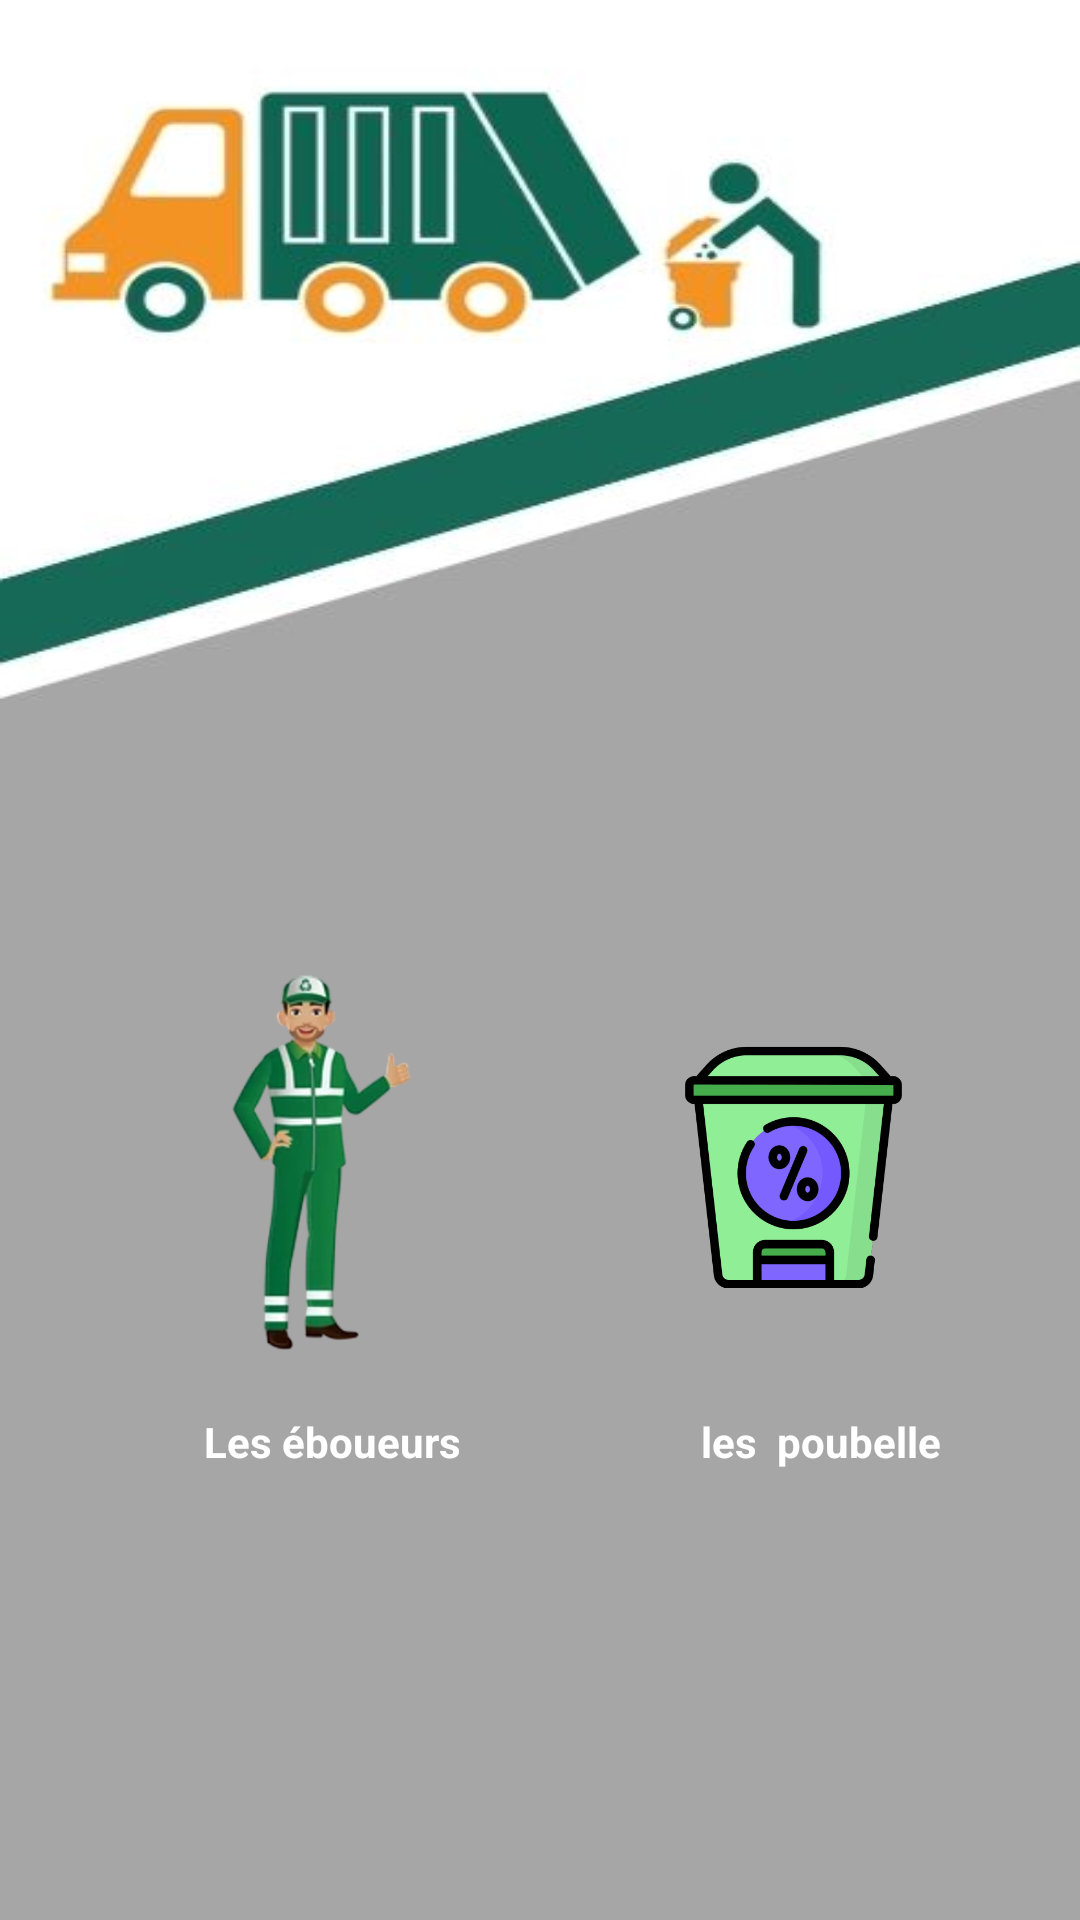

This screen was rendered from an Android layout file. Write that file and the resources it references.
<!-- AndroidManifest.xml: activity theme Theme.AppCompat.DayNight.NoActionBar -->
<!-- res/layout/activity_home.xml -->
<?xml version="1.0" encoding="utf-8"?>
<androidx.constraintlayout.widget.ConstraintLayout xmlns:android="http://schemas.android.com/apk/res/android"
    xmlns:app="http://schemas.android.com/apk/res-auto"
    xmlns:tools="http://schemas.android.com/tools"
    android:layout_width="match_parent"
    android:layout_height="match_parent"
    android:background="@drawable/login"
    tools:context=".HomeActivity">

    <ImageView
        android:id="@+id/imgEboueur"
        android:layout_width="97dp"
        android:layout_height="143dp"
        android:layout_marginStart="56dp"
        android:layout_marginTop="316dp"
        android:src="@drawable/eboueur"
        app:layout_constraintStart_toStartOf="parent"
        app:layout_constraintTop_toTopOf="parent" />

    <TextView
        android:id="@+id/txtEboueur"
        android:layout_width="wrap_content"
        android:layout_height="wrap_content"
        android:layout_marginStart="68dp"
        android:layout_marginTop="12dp"
        android:text="Les éboueurs"
        android:textStyle="bold"
        android:textColor="@color/white"
        app:layout_constraintStart_toStartOf="parent"
        app:layout_constraintTop_toBottomOf="@+id/imgEboueur" />

    <ImageView
        android:id="@+id/imgPoubelle"
        android:layout_width="97dp"
        android:layout_height="143dp"
        android:layout_marginStart="216dp"
        android:layout_marginTop="316dp"
        android:src="@drawable/poubelle"
        app:layout_constraintStart_toStartOf="parent"
        app:layout_constraintTop_toTopOf="parent" />

    <TextView
        android:id="@+id/txtPoubelle"
        android:layout_width="wrap_content"
        android:layout_height="wrap_content"
        android:layout_marginStart="80dp"
        android:layout_marginTop="12dp"
        android:text="les  poubelle"
        android:textStyle="bold"
        android:textColor="@color/white"
        app:layout_constraintStart_toEndOf="@+id/txtEboueur"
        app:layout_constraintTop_toBottomOf="@+id/imgPoubelle" />

</androidx.constraintlayout.widget.ConstraintLayout>
<!-- resources referenced by this layout -->
<resources>
  <color name="white">#FFFFFFFF</color>
  <!-- drawable eboueur: png bitmap (drawable, 51499 bytes) -->
  <!-- drawable login: jpg bitmap (drawable, 21858 bytes) -->
  <!-- drawable poubelle: png bitmap (drawable, 26469 bytes) -->
</resources>
